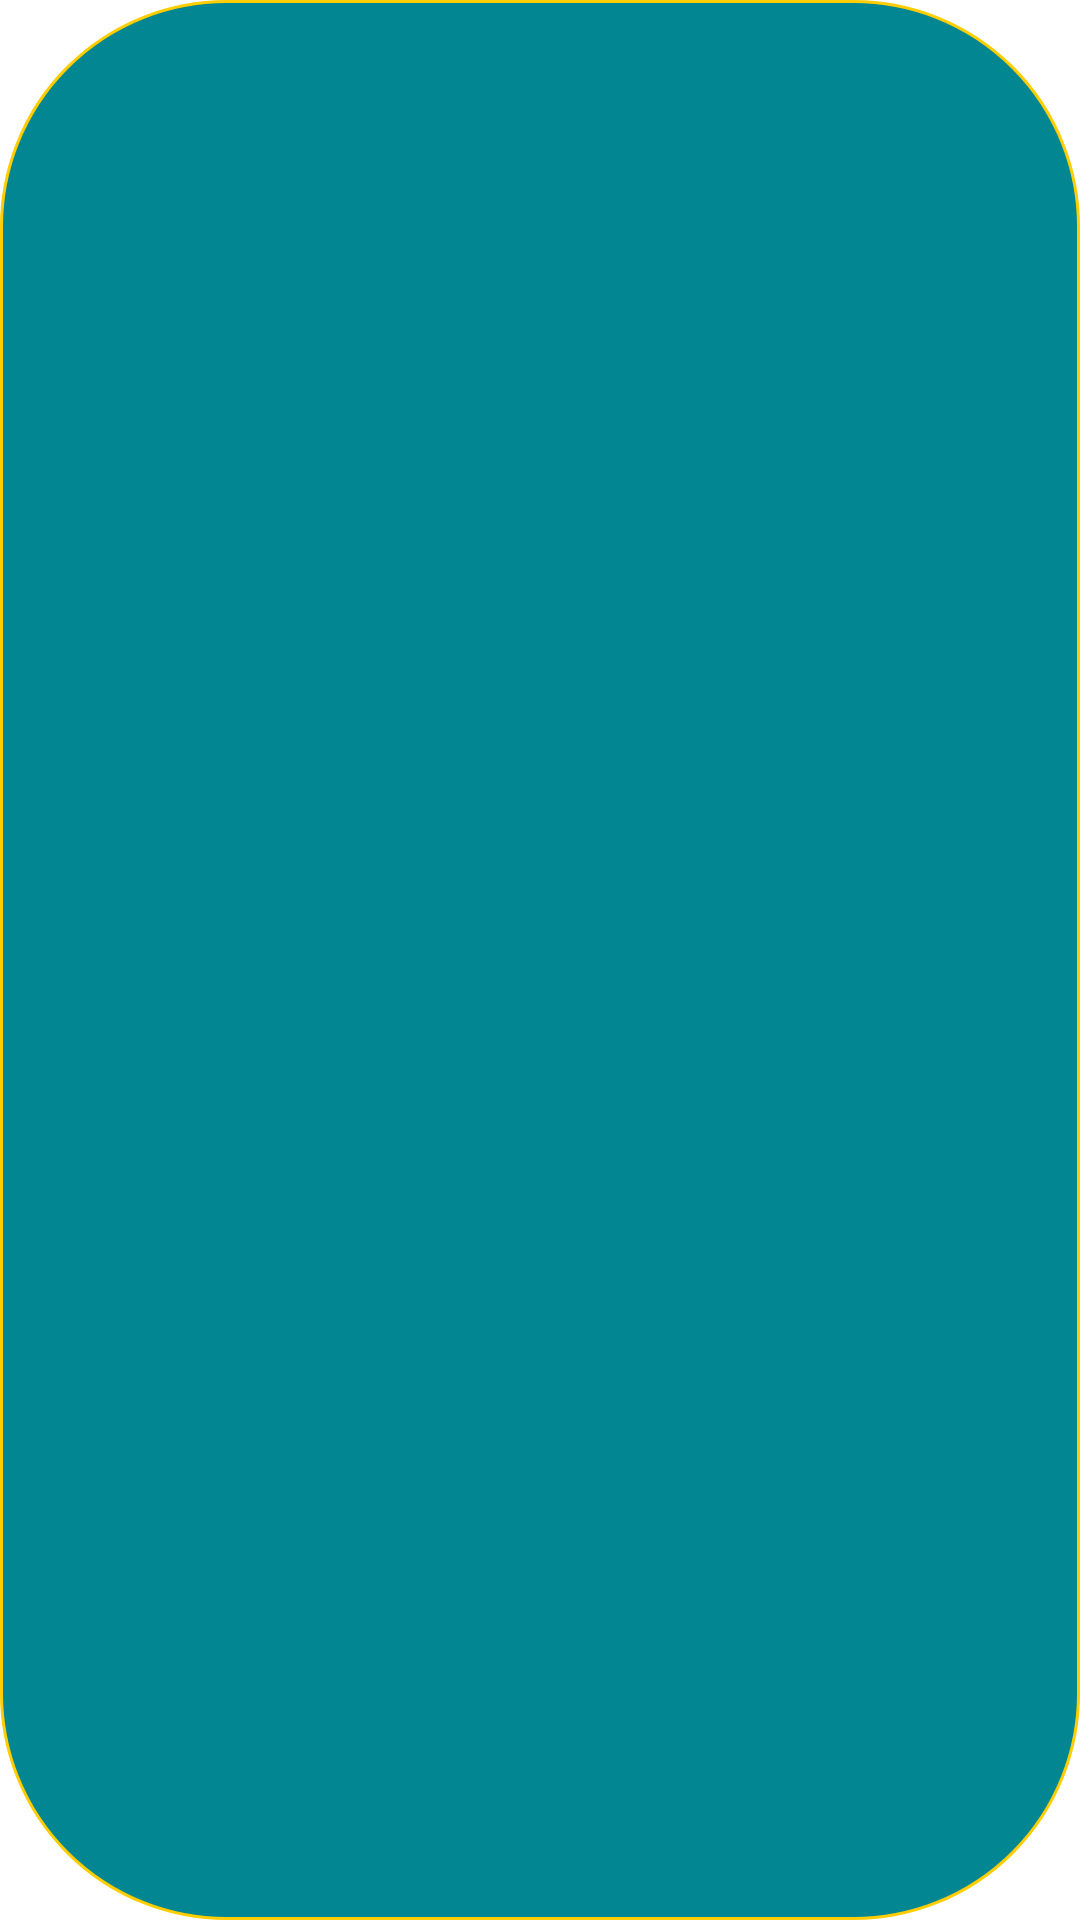

The Android layout XML behind this screen, and the referenced resources:
<!-- AndroidManifest.xml: application theme Theme.Dzen_VK_Cup_2022 -->
<!-- res/layout/matching_left_element_item.xml -->
<?xml version="1.0" encoding="utf-8"?>

<TextView xmlns:android="http://schemas.android.com/apk/res/android"
    xmlns:tools="http://schemas.android.com/tools"
    xmlns:app="http://schemas.android.com/apk/res-auto"
    android:id="@+id/left_element"
    android:layout_width="148dp"
    android:layout_height="47dp"
    android:layout_marginTop="6dp"
    android:layout_marginBottom="26dp"
    android:background="@drawable/matching_element_background"
    android:fontFamily="@font/montserrat_semibold"
    android:gravity="center"
    android:textColor="@color/golden"
    android:textSize="15sp"
    tools:text="Один" />
<!-- resources referenced by this layout -->
<resources>
  <color name="golden">#FFCD00</color>
  <!-- drawable matching_element_background (drawable) -->
  <?xml version="1.0" encoding="utf-8"?>
  
  <shape xmlns:android="http://schemas.android.com/apk/res/android">
  
      <solid android:color="@color/turquoise" />
  
      <stroke
          android:width="1dp"
          android:color="@color/golden" />
  
      <corners android:radius="75dp" />
  
  </shape>
  <style name="Theme.Dzen_VK_Cup_2022" parent="Theme.MaterialComponents.Light.NoActionBar">
          
          <item name="colorPrimary">@color/purple_500</item>
          <item name="colorPrimaryVariant">@color/purple_700</item>
          <item name="colorOnPrimary">@color/white</item>
          
          <item name="colorSecondary">@color/teal_200</item>
          <item name="colorSecondaryVariant">@color/teal_700</item>
          <item name="colorOnSecondary">@color/black</item>
          
          <item name="android:statusBarColor" tools:targetApi="l">@color/background</item>
          
  
          <item name="soapBubblesFieldStyle">@style/GlobalSoapBubblesFieldStyle</item>
  
      </style>
  <color name="turquoise">#028692</color>
  <color name="purple_500">#FF6200EE</color>
  <color name="purple_700">#FF3700B3</color>
  <color name="white">#FFFFFFFF</color>
  <color name="teal_200">#FF03DAC5</color>
  <color name="teal_700">#FF018786</color>
  <color name="black">#FF000000</color>
  <color name="background">#000000</color>
  <style name="GlobalSoapBubblesFieldStyle" parent="DefaultSoapBubblesFieldStyle">
          <item name="colorButton">@color/light_grey</item>
      </style>
  <style name="DefaultSoapBubblesFieldStyle">
          <item name="colorButton">@color/light_grey</item>
          <item name="colorButtonSelected">@color/carrot</item>
      </style>
  <color name="light_grey">#6E6D6D</color>
  <color name="carrot">#FF5317</color>
</resources>
